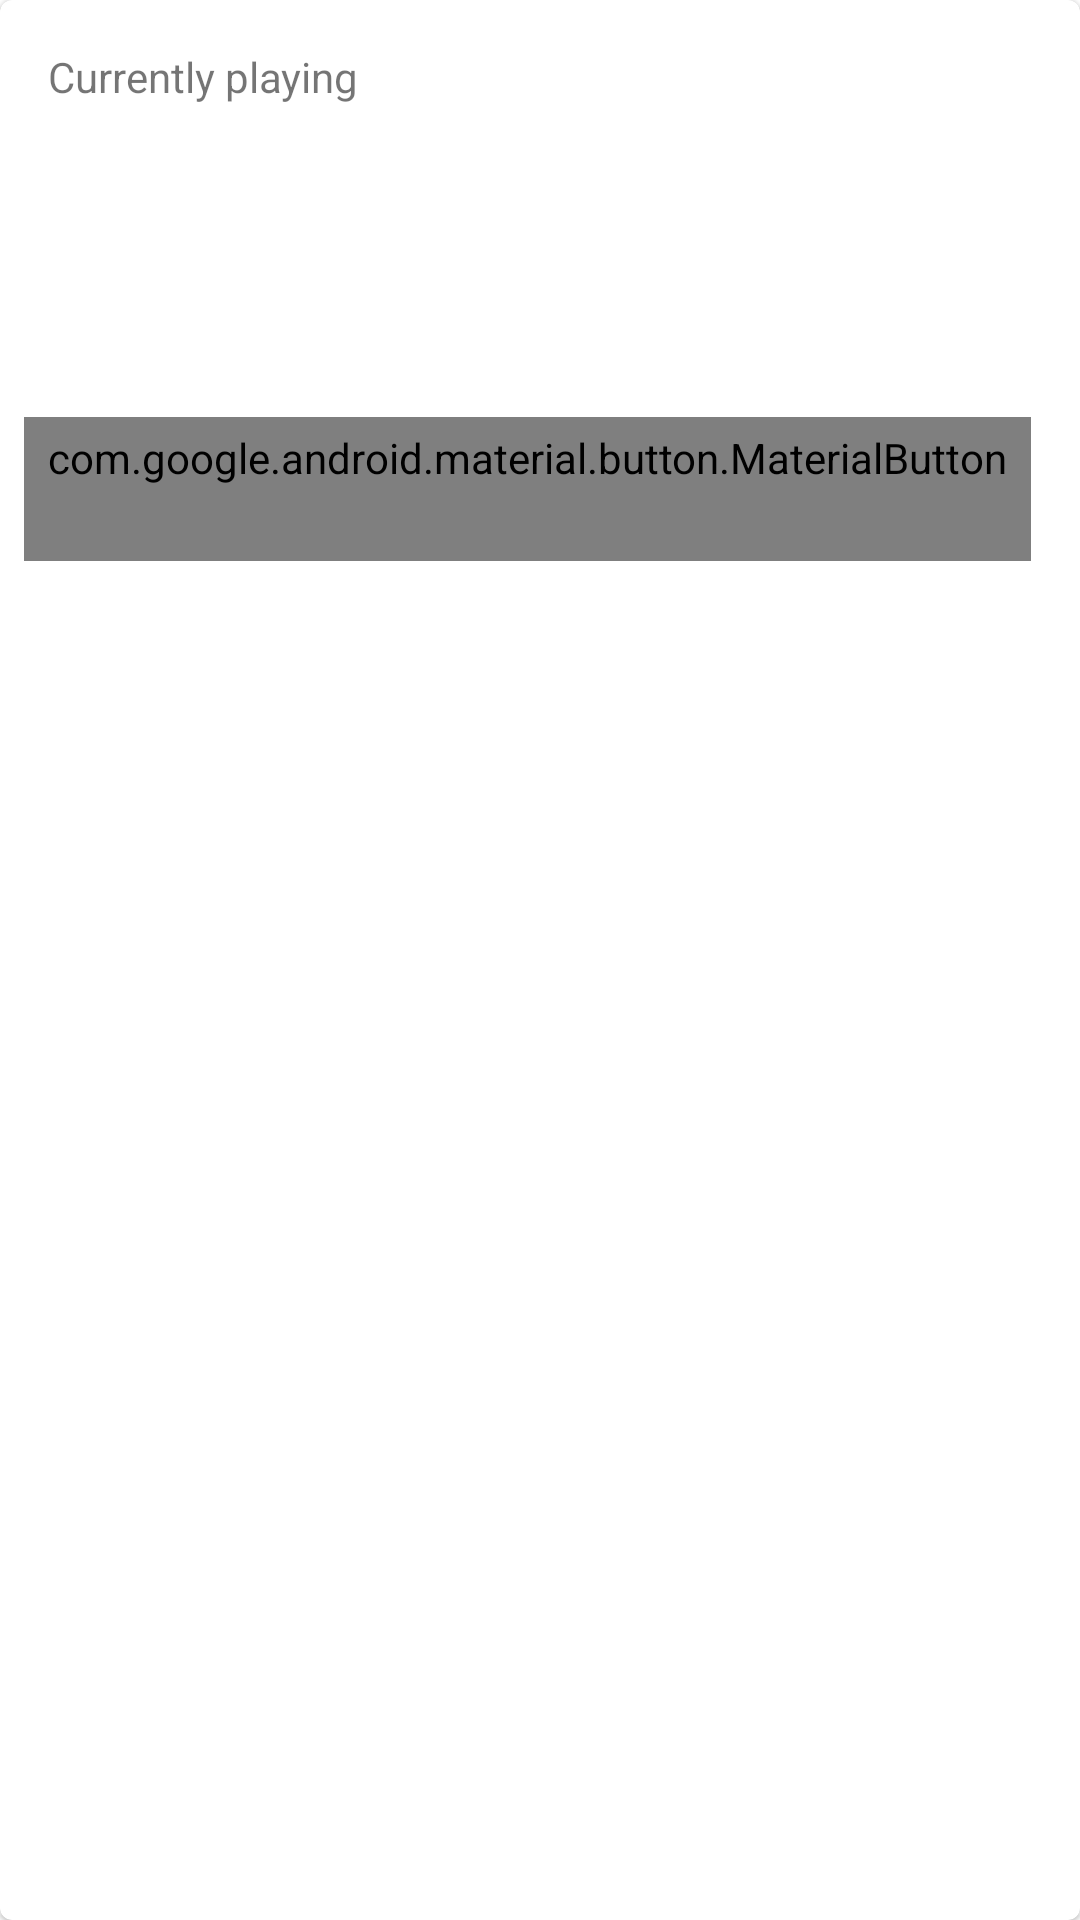

Write the Android layout XML for this screen, with the resource values it uses.
<!-- AndroidManifest.xml: application theme Theme.Duetto -->
<!-- res/layout/card_currently_playing.xml -->
<?xml version="1.0" encoding="utf-8"?>
<layout xmlns:android="http://schemas.android.com/apk/res/android"
    xmlns:app="http://schemas.android.com/apk/res-auto">

    <data>

        <variable
            name="track"
            type="me.example.spotify_web_api.objects.TrackObject" />

    </data>

    <com.google.android.material.card.MaterialCardView
        android:layout_width="match_parent"
        android:layout_height="wrap_content">

        <androidx.constraintlayout.widget.ConstraintLayout
            android:layout_width="match_parent"
            android:layout_height="wrap_content">

            <TextView
                android:id="@+id/overline"
                android:layout_width="wrap_content"
                android:layout_height="wrap_content"
                android:layout_marginStart="16dp"
                android:layout_marginTop="16dp"
                android:text="@string/overline"
                app:layout_constraintStart_toStartOf="parent"
                app:layout_constraintTop_toTopOf="parent" />

            <ImageView
                android:id="@+id/album_art"
                android:layout_width="80dp"
                android:layout_height="80dp"
                android:layout_marginStart="16dp"
                android:layout_marginTop="16dp"
                android:contentDescription="@string/content_description"
                app:layout_constraintStart_toStartOf="parent"
                app:layout_constraintTop_toBottomOf="@+id/overline" />

            <TextView
                android:id="@+id/song_title"
                android:layout_width="0dp"
                android:layout_height="wrap_content"
                android:layout_marginStart="16dp"
                android:layout_marginEnd="16dp"
                android:text="@{track.name}"
                app:layout_constraintBottom_toTopOf="@+id/song_artist"
                app:layout_constraintEnd_toEndOf="parent"
                app:layout_constraintHorizontal_bias="0.5"
                app:layout_constraintStart_toEndOf="@+id/album_art"
                app:layout_constraintTop_toTopOf="@+id/album_art" />

            <TextView
                android:id="@+id/song_artist"
                android:layout_width="0dp"
                android:layout_height="wrap_content"
                android:layout_marginStart="16dp"
                android:layout_marginEnd="16dp"
                android:text="@{track.artistsString}"
                app:layout_constraintBottom_toBottomOf="@+id/album_art"
                app:layout_constraintEnd_toEndOf="parent"
                app:layout_constraintHorizontal_bias="0.5"
                app:layout_constraintStart_toEndOf="@+id/album_art"
                app:layout_constraintTop_toBottomOf="@+id/song_title" />

            <com.google.android.material.button.MaterialButton
                android:id="@+id/button_lyrics"
                style="@style/Widget.MaterialComponents.Button.TextButton"
                android:layout_width="wrap_content"
                android:layout_height="wrap_content"
                android:layout_marginStart="8dp"
                android:layout_marginTop="8dp"
                android:text="@string/lyrics"
                app:layout_constraintBottom_toBottomOf="parent"
                app:layout_constraintStart_toStartOf="parent"
                app:layout_constraintTop_toBottomOf="@+id/album_art" />

        </androidx.constraintlayout.widget.ConstraintLayout>

    </com.google.android.material.card.MaterialCardView>

</layout>
<!-- resources referenced by this layout -->
<resources>
  <string name="content_description">Album art</string>
  <string name="overline">Currently playing</string>
  <color name="spotify_green">#FF1DB954</color>
  <color name="black">#FF000000</color>
  <color name="secondary">#FFF0AD</color>
  <color name="teal_700">#FF018786</color>
  <color name="white">#FFFFFFFF</color>
  <style name="TextAppearance.Duetto.Headline1" parent="TextAppearance.MaterialComponents.Headline1">
          <item name="fontFamily">@font/montserrat</item>
          <item name="android:fontFamily">@font/montserrat</item>
          <item name="android:textSize">97sp</item>
      </style>
  <style name="TextAppearance.Duetto.Headline2" parent="TextAppearance.MaterialComponents.Headline2">
          <item name="fontFamily">@font/montserrat</item>
          <item name="android:fontFamily">@font/montserrat</item>
          <item name="android:textSize">61sp</item>
      </style>
  <style name="TextAppearance.Duetto.Headline3" parent="TextAppearance.MaterialComponents.Headline3">
          <item name="fontFamily">@font/montserrat</item>
          <item name="android:fontFamily">@font/montserrat</item>
          <item name="android:textSize">48sp</item>
      </style>
  <style name="TextAppearance.Duetto.Headline4" parent="TextAppearance.MaterialComponents.Headline4">
          <item name="fontFamily">@font/montserrat</item>
          <item name="android:fontFamily">@font/montserrat</item>
          <item name="android:textSize">34sp</item>
      </style>
  <style name="TextAppearance.Duetto.Headline5" parent="TextAppearance.MaterialComponents.Headline5">
          <item name="fontFamily">@font/montserrat</item>
          <item name="android:fontFamily">@font/montserrat</item>
          <item name="android:textSize">24sp</item>
      </style>
  <style name="TextAppearance.Duetto.Headline6" parent="TextAppearance.MaterialComponents.Headline6">
          <item name="fontFamily">@font/montserrat</item>
          <item name="android:fontFamily">@font/montserrat</item>
          <item name="android:textSize">20sp</item>
      </style>
  <style name="TextAppearance.Duetto.Subtitle1" parent="TextAppearance.MaterialComponents.Subtitle1">
          <item name="fontFamily">@font/montserrat</item>
          <item name="android:fontFamily">@font/montserrat</item>
          <item name="android:textSize">16sp</item>
      </style>
  <style name="TextAppearance.Duetto.Subtitle2" parent="TextAppearance.MaterialComponents.Subtitle2">
          <item name="fontFamily">@font/montserrat</item>
          <item name="android:fontFamily">@font/montserrat</item>
          <item name="android:textSize">14sp</item>
      </style>
  <style name="TextAppearance.Duetto.Body1" parent="TextAppearance.MaterialComponents.Body1">
          <item name="fontFamily">@font/poppins</item>
          <item name="android:fontFamily">@font/poppins</item>
          <item name="android:textSize">15sp</item>
      </style>
  <style name="TextAppearance.Duetto.Body2" parent="TextAppearance.MaterialComponents.Body2">
          <item name="fontFamily">@font/poppins</item>
          <item name="android:fontFamily">@font/poppins</item>
          <item name="android:textSize">13sp</item>
      </style>
  <style name="TextAppearance.Duetto.Button" parent="TextAppearance.MaterialComponents.Button">
          <item name="fontFamily">@font/poppins</item>
          <item name="android:fontFamily">@font/poppins</item>
          <item name="android:textSize">13sp</item>
      </style>
  <style name="TextAppearance.Duetto.Caption" parent="TextAppearance.MaterialComponents.Caption">
          <item name="fontFamily">@font/poppins</item>
          <item name="android:fontFamily">@font/poppins</item>
          <item name="android:textSize">12sp</item>
      </style>
  <style name="TextAppearance.Duetto.Overline" parent="TextAppearance.MaterialComponents.Overline">
          <item name="fontFamily">@font/poppins</item>
          <item name="android:fontFamily">@font/poppins</item>
          <item name="android:textSize">10sp</item>
      </style>
</resources>
